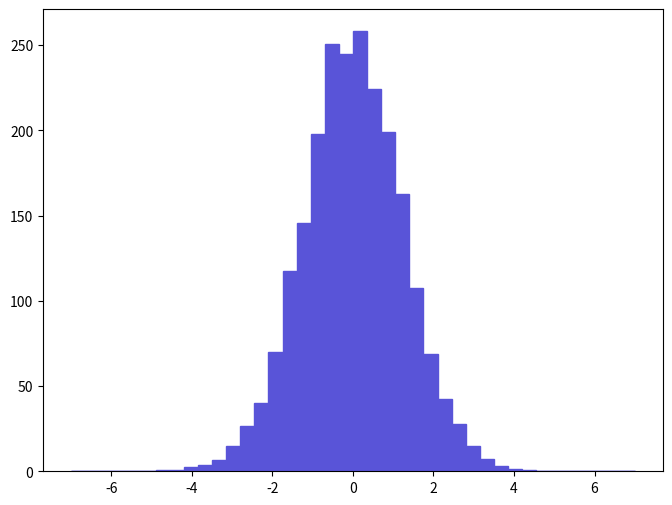

Write the Python code that produced this figure. (Note: this script raises an exception after producing the figure.)
def selection_14():

    # Library import
    import numpy
    import matplotlib
    import matplotlib.pyplot   as plt
    import matplotlib.gridspec as gridspec

    # Library version
    matplotlib_version = matplotlib.__version__
    numpy_version      = numpy.__version__

    # Histo binning
    xBinning = numpy.linspace(-7.0,7.0,41,endpoint=True)

    # Creating data sequence: middle of each bin
    xData = numpy.array([-6.825,-6.475,-6.125,-5.775,-5.425,-5.075,-4.725,-4.375,-4.025,-3.675,-3.325,-2.975,-2.625,-2.275,-1.925,-1.575,-1.225,-0.875,-0.525,-0.175,0.175,0.525,0.875,1.225,1.575,1.925,2.275,2.625,2.975,3.325,3.675,4.025,4.375,4.725,5.075,5.425,5.775,6.125,6.475,6.825])

    # Creating weights for histo: y15_ETA_0
    y15_ETA_0_weights = numpy.array([0.0,0.0,0.22403313827,0.0,0.0,0.44806617654,0.89613245308,0.89613245308,2.2403313827,3.58452961232,6.7209931481,14.5621524876,26.6599445541,40.1019268503,69.8983319402,117.393320053,145.845524914,197.597233754,250.469042786,244.868141829,258.086144087,224.257138308,198.941433984,162.872027822,107.311818331,68.5541317106,42.5662872713,27.5560747072,14.5621524876,6.94502618637,3.36049657405,1.56823226789,0.89613245308,0.22403313827,0.0,0.22403313827,0.0,0.0,0.0,0.0])

    # Creating a new Canvas
    fig   = plt.figure(figsize=(8,6),dpi=80)
    frame = gridspec.GridSpec(1,1)
    pad   = fig.add_subplot(frame[0])

    # Creating a new Stack
    pad.hist(x=xData, bins=xBinning, weights=y15_ETA_0_weights,\
             label="$unweighted\_events$", histtype="stepfilled", rwidth=1.0,\
             color="#5954d8", edgecolor="#5954d8", linewidth=1, linestyle="solid",\
             bottom=None, cumulative=False, normed=False, align="mid", orientation="vertical")


    # Axis
    plt.rc('text',usetex=False)
    plt.xlabel(r"$\eta$ $[ l+_{1} ]$ ",\
               fontsize=16,color="black")
    plt.ylabel(r"$\mathrm{Events}$ $(\mathcal{L}_{\mathrm{int}} = 10\ \mathrm{fb}^{-1})$ ",\
               fontsize=16,color="black")

    # Boundary of y-axis
    ymax=(y15_ETA_0_weights).max()*1.1
    #ymin=0 # linear scale
    ymin=min([x for x in (y15_ETA_0_weights) if x])/100. # log scale
    plt.gca().set_ylim(ymin,ymax)

    # Log/Linear scale for X-axis
    plt.gca().set_xscale("linear")
    #plt.gca().set_xscale("log",nonposx="clip")

    # Log/Linear scale for Y-axis
    #plt.gca().set_yscale("linear")
    plt.gca().set_yscale("log",nonposy="clip")

    # Saving the image
    plt.savefig('../../HTML/MadAnalysis5job_0/selection_14.png')
    plt.savefig('../../PDF/MadAnalysis5job_0/selection_14.png')
    plt.savefig('../../DVI/MadAnalysis5job_0/selection_14.eps')

# Running!
if __name__ == '__main__':
    selection_14()
